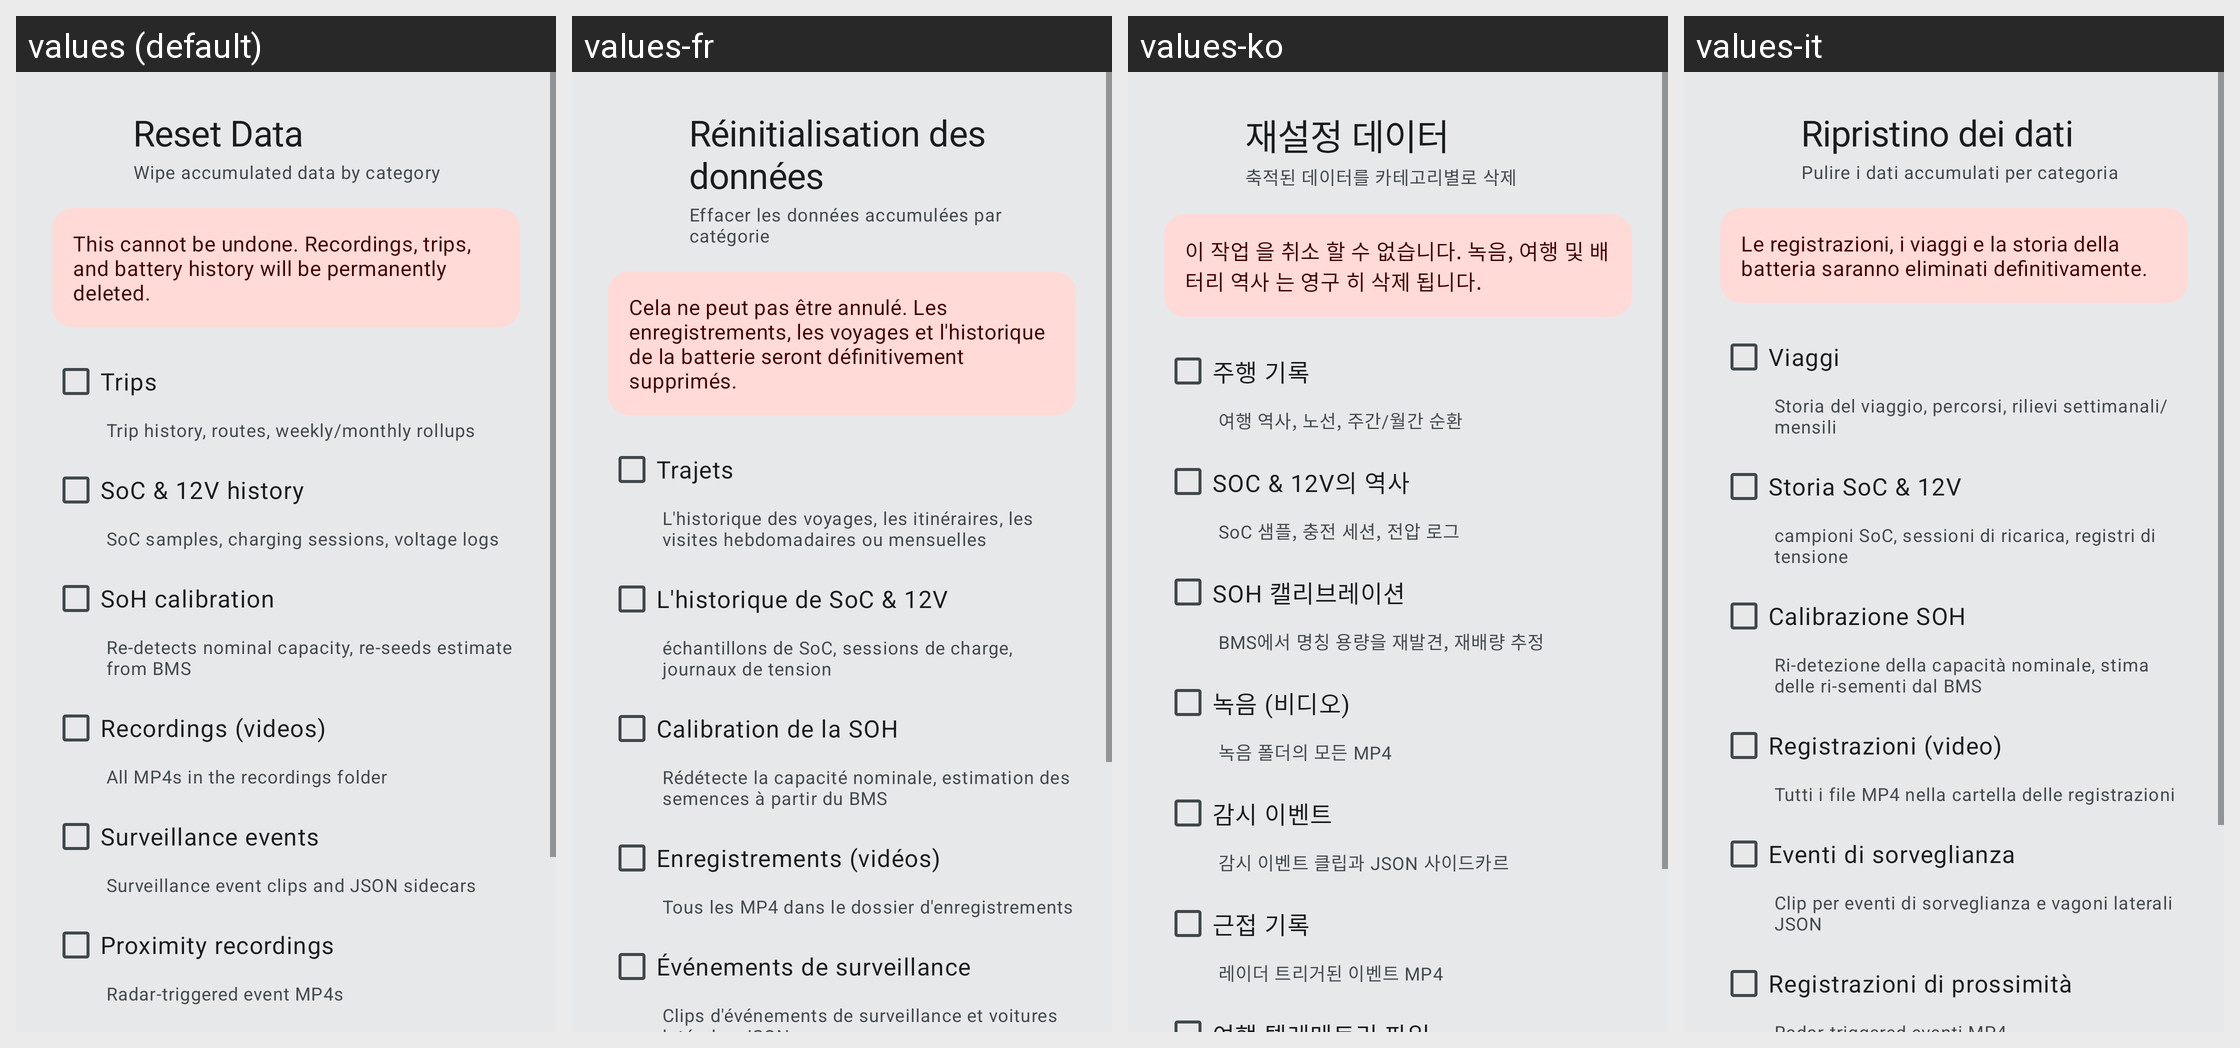

This grid shows one Android layout under several languages. Give, for every string resource on the screen, its name, the default text and each shown locale's text.
Android screen res/layout/dialog_reset_data.xml rendered under 4 locales, left to right: values (default), values-fr, values-ko, values-it. Device: Nexus 5 (rendered at 1080×1920; each locale shown at half size, 540×960, under a caption strip naming it); theme Theme.BladeWatch.M3.
Other locales in the repository, not shown: values-de, values-es, values-hi, values-ja, values-nb, values-nl, values-pt-rBR, values-ru, values-th, values-tr, values-vi, values-zh-rCN, values-zh-rTW.
Strings drawn on this screen, with the default value and each locale's value (text and hints the layout hard-codes, and strings that could not be matched under every locale, appear in the picture but are not listed):

reset_title
  values: Reset Data
  values-fr: Réinitialisation des données
  values-ko: 재설정 데이터
  values-it: Ripristino dei dati

reset_subtitle
  values: Wipe accumulated data by category
  values-fr: Effacer les données accumulées par catégorie
  values-ko: 축적된 데이터를 카테고리별로 삭제
  values-it: Pulire i dati accumulati per categoria

reset_warning
  values: This cannot be undone. Recordings, trips, and battery history will be permanently deleted.
  values-fr: Cela ne peut pas être annulé. Les enregistrements, les voyages et l'historique de la batterie seront définitivement supprimés.
  values-ko: 이 작업 을 취소 할 수 없습니다. 녹음, 여행 및 배터리 역사 는 영구 히 삭제 됩니다.
  values-it: Le registrazioni, i viaggi e la storia della batteria saranno eliminati definitivamente.

reset_cat_trips
  values: Trips
  values-fr: Trajets
  values-ko: 주행 기록
  values-it: Viaggi

reset_cat_trips_desc
  values: Trip history, routes, weekly/monthly rollups
  values-fr: L'historique des voyages, les itinéraires, les visites hebdomadaires ou mensuelles
  values-ko: 여행 역사, 노선, 주간/월간 순환
  values-it: Storia del viaggio, percorsi, rilievi settimanali/mensili

reset_cat_soc_history
  values: SoC & 12V history
  values-fr: L'historique de SoC & 12V
  values-ko: SOC & 12V의 역사
  values-it: Storia SoC & 12V

reset_cat_soc_history_desc
  values: SoC samples, charging sessions, voltage logs
  values-fr: échantillons de SoC, sessions de charge, journaux de tension
  values-ko: SoC 샘플, 충전 세션, 전압 로그
  values-it: campioni SoC, sessioni di ricarica, registri di tensione

reset_cat_soh
  values: SoH calibration
  values-fr: Calibration de la SOH
  values-ko: SOH 캘리브레이션
  values-it: Calibrazione SOH

reset_cat_soh_desc
  values: Re-detects nominal capacity, re-seeds estimate from BMS
  values-fr: Rédétecte la capacité nominale, estimation des semences à partir du BMS
  values-ko: BMS에서 명칭 용량을 재발견, 재배량 추정
  values-it: Ri-detezione della capacità nominale, stima delle ri-sementi dal BMS

reset_cat_recordings
  values: Recordings (videos)
  values-fr: Enregistrements (vidéos)
  values-ko: 녹음 (비디오)
  values-it: Registrazioni (video)

reset_cat_recordings_desc
  values: All MP4s in the recordings folder
  values-fr: Tous les MP4 dans le dossier d'enregistrements
  values-ko: 녹음 폴더의 모든 MP4
  values-it: Tutti i file MP4 nella cartella delle registrazioni

reset_cat_sentry_events
  values: Surveillance events
  values-fr: Événements de surveillance
  values-ko: 감시 이벤트
  values-it: Eventi di sorveglianza

reset_cat_sentry_events_desc
  values: Surveillance event clips and JSON sidecars
  values-fr: Clips d'événements de surveillance et voitures latérales JSON
  values-ko: 감시 이벤트 클립과 JSON 사이드카르
  values-it: Clip per eventi di sorveglianza e vagoni laterali JSON
